Run: headless pygame with SDL's dummy video driver; simulated clock (each Clock.tick advances the game by its frame time, no real sleeping); random seed 0; keys injected as events and as key.get_pressed() state; no mouse input.
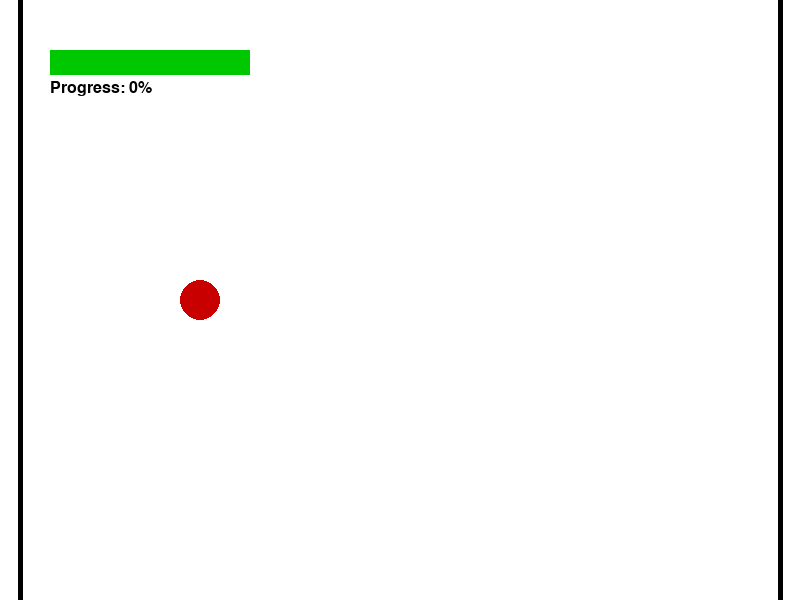
Frame 1 of 4 · flips 1–60 · no input
Frame 2 of 4 · flips 61–180 · tapped SPACE, RETURN · held RIGHT (→), D · screen unchanged from frame 1, image omitted
Frame 3 of 4 · flips 181–300 · held DOWN (↓), S · screen unchanged from frame 2, image omitted
Frame 4 of 4 · flips 301–420 · held LEFT (←), A, UP (↑), W · screen unchanged from frame 3, image omitted

The pygame program that drew these frames:

import pygame
import sys


pygame.init()

# Screen setup
WIDTH, HEIGHT = 800, 600
screen = pygame.display.set_mode((WIDTH, HEIGHT))
pygame.display.set_caption("EEG Brainball")

# Colors
WHITE = (255, 255, 255)
BLACK = (0, 0, 0)
RED = (200, 0, 0)
GREEN = (0, 200, 0)

clock = pygame.time.Clock()
FPS = 60
ball_radius = 20
ball_speed = 5

# Goal positions
LEFT_GOAL_X = ball_radius
RIGHT_GOAL_X = WIDTH - ball_radius

font = pygame.font.SysFont("Roboto Mono", 24)


class Ball:
    def __init__(self, x, y, color, goal_direction):
        self.x = x
        self.y = y
        self.color = color
        self.progress = 0
        self.rect = pygame.Rect(self.x - ball_radius, self.y - ball_radius, ball_radius * 2, ball_radius * 2)
        self.goal_direction = goal_direction
        self.start_x = x
        self.goal_x = RIGHT_GOAL_X if goal_direction == 1 else LEFT_GOAL_X

    def move_with_eeg(self):
        try:
            att = attention_value  # Use without ()
            med = meditation_value
            print(f"Attention: {att}, Meditation: {med}")  # Debugging print

            if att > 50 and self.x + ball_speed < WIDTH - ball_radius:
                self.x += ball_speed
            if med > 50 and self.x - ball_speed > ball_radius:
                self.x -= ball_speed

            self.update_rect()
            self.update_progress()
        except Exception as e:
            print(f"EEG read error: {e}")

    def draw(self, surface):
        pygame.draw.circle(surface, self.color, (int(self.x), int(self.y)), ball_radius)

    def update_rect(self):
        self.rect.topleft = (self.x - ball_radius, self.y - ball_radius)

    def update_progress(self):
        if self.goal_direction == 1:
            self.progress = ((self.x - self.start_x) / (self.goal_x - self.start_x)) * 100
        else:
            self.progress = ((self.start_x - self.x) / (self.start_x - self.goal_x)) * 100
        self.progress = max(0, min(100, self.progress))


def draw_progress(surface, player):
    pygame.draw.rect(surface, GREEN, (50, 50, 200, 25))
    pygame.draw.rect(surface, RED, (50, 50, 2 * player.progress, 25))
    progress_text = font.render(f"Progress: {int(player.progress)}%", True, BLACK)
    surface.blit(progress_text, (50, 80))


# Initialize **one** player
player = Ball(WIDTH // 4, HEIGHT // 2, RED, goal_direction=1)

running = True
while running:
    clock.tick(FPS)
    print("Game loop running")  # Debugging print

    for event in pygame.event.get():
        if event.type == pygame.QUIT:
            running = False

    screen.fill(WHITE)
    pygame.draw.line(screen, BLACK, (LEFT_GOAL_X, 0), (LEFT_GOAL_X, HEIGHT), 5)
    pygame.draw.line(screen, BLACK, (RIGHT_GOAL_X, 0), (RIGHT_GOAL_X, HEIGHT), 5)

    player.move_with_eeg()
    player.draw(screen)
    draw_progress(screen, player)

    pygame.display.flip()

pygame.quit()
sys.exit()
